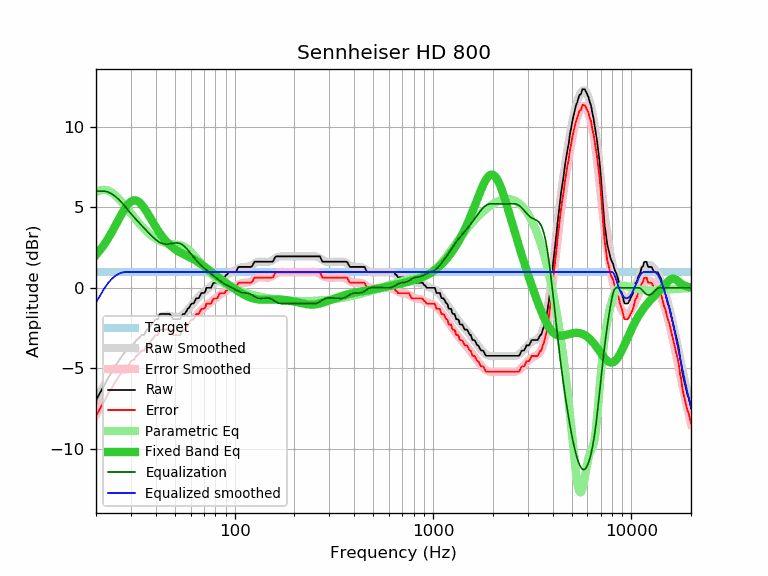

Source data for this figure (header and first rows):
frequency, raw, error, smoothed, error_smoothed, equalization, parametric_eq, equalized_raw, equalized_smoothed, target
20, -6.97, -7.95, -6.91, -7.89, 6.00, 2.04, -0.97, -0.91, 0.98
21, -6.49, -7.47, -6.47, -7.45, 6.00, 2.35, -0.49, -0.47, 0.98
22, -6.06, -7.04, -6.05, -7.03, 6.00, 2.69, -0.06, -0.05, 0.98
23, -5.60, -6.58, -5.65, -6.64, 5.95, 3.06, 0.35, 0.29, 0.98
24, -5.24, -6.22, -5.29, -6.27, 5.84, 3.45, 0.60, 0.55, 0.98
25, -4.86, -5.84, -4.94, -5.92, 5.68, 3.84, 0.82, 0.74, 0.98
26, -4.54, -5.52, -4.63, -5.61, 5.49, 4.24, 0.95, 0.87, 0.98
27, -4.23, -5.21, -4.34, -5.32, 5.28, 4.61, 1.05, 0.95, 0.98
28, -3.98, -4.96, -4.08, -5.06, 5.06, 4.93, 1.08, 0.98, 0.98
29, -3.89, -4.87, -3.84, -4.82, 4.82, 5.19, 0.93, 0.98, 0.98
30, -3.57, -4.55, -3.62, -4.60, 4.60, 5.36, 1.03, 0.98, 0.98
31, -3.48, -4.46, -3.42, -4.40, 4.40, 5.44, 0.92, 0.98, 0.98
32, -3.24, -4.22, -3.23, -4.21, 4.21, 5.42, 0.97, 0.98, 0.98
33, -3.10, -4.08, -3.05, -4.03, 4.03, 5.32, 0.93, 0.98, 0.98
34, -2.92, -3.90, -2.88, -3.86, 3.86, 5.16, 0.94, 0.98, 0.98
35, -2.92, -3.90, -2.72, -3.70, 3.70, 4.95, 0.78, 0.98, 0.98
36, -2.59, -3.57, -2.56, -3.54, 3.54, 4.72, 0.95, 0.98, 0.98
37, -2.59, -3.57, -2.40, -3.39, 3.39, 4.48, 0.80, 0.98, 0.98
38, -2.27, -3.25, -2.26, -3.24, 3.24, 4.23, 0.97, 0.98, 0.98
39, -2.11, -3.09, -2.13, -3.11, 3.11, 4.00, 1.00, 0.98, 0.98
40, -1.95, -2.93, -2.01, -2.99, 2.99, 3.77, 1.04, 0.98, 0.98
41, -1.95, -2.93, -1.91, -2.89, 2.89, 3.57, 0.94, 0.98, 0.98
42, -1.62, -2.60, -1.83, -2.81, 2.81, 3.38, 1.19, 0.98, 0.98
43, -1.62, -2.60, -1.78, -2.76, 2.76, 3.20, 1.14, 0.98, 0.98
44, -1.62, -2.60, -1.74, -2.72, 2.72, 3.05, 1.10, 0.98, 0.98
45, -1.62, -2.60, -1.73, -2.71, 2.71, 2.91, 1.09, 0.98, 0.98
46, -1.62, -2.60, -1.73, -2.71, 2.71, 2.78, 1.09, 0.98, 0.98
47, -1.62, -2.60, -1.75, -2.73, 2.73, 2.67, 1.11, 0.98, 0.98
48, -1.78, -2.76, -1.77, -2.75, 2.75, 2.57, 0.97, 0.98, 0.98
49, -1.95, -2.93, -1.79, -2.77, 2.77, 2.48, 0.82, 0.98, 0.98
50, -1.95, -2.93, -1.80, -2.79, 2.79, 2.40, 0.84, 0.98, 0.98
51, -1.95, -2.93, -1.81, -2.79, 2.79, 2.33, 0.84, 0.98, 0.98
52, -1.95, -2.93, -1.80, -2.78, 2.78, 2.26, 0.83, 0.98, 0.98
53, -1.95, -2.93, -1.77, -2.75, 2.75, 2.20, 0.80, 0.98, 0.98
54, -1.76, -2.74, -1.72, -2.70, 2.70, 2.15, 0.94, 0.98, 0.98
55, -1.62, -2.60, -1.65, -2.64, 2.64, 2.10, 1.02, 0.98, 0.98
56, -1.62, -2.60, -1.57, -2.56, 2.56, 2.05, 0.94, 0.98, 0.98
57, -1.47, -2.45, -1.48, -2.46, 2.46, 2.01, 0.99, 0.98, 0.98
58, -1.30, -2.28, -1.38, -2.36, 2.36, 1.96, 1.06, 0.98, 0.98
59, -1.24, -2.22, -1.27, -2.25, 2.25, 1.92, 1.01, 0.98, 0.98
60, -1.05, -2.03, -1.15, -2.14, 2.14, 1.87, 1.09, 0.98, 0.98
61, -0.97, -1.95, -1.04, -2.02, 2.02, 1.82, 1.05, 0.98, 0.98
62, -0.97, -1.95, -0.93, -1.91, 1.91, 1.77, 0.94, 0.98, 0.98
63, -0.83, -1.81, -0.83, -1.81, 1.81, 1.73, 0.98, 0.98, 0.98
64, -0.65, -1.63, -0.73, -1.71, 1.71, 1.67, 1.06, 0.98, 0.98
65, -0.65, -1.63, -0.64, -1.62, 1.62, 1.62, 0.97, 0.98, 0.98
66, -0.63, -1.61, -0.55, -1.53, 1.53, 1.57, 0.90, 0.98, 0.98
67, -0.46, -1.44, -0.47, -1.45, 1.45, 1.51, 0.99, 0.98, 0.98
68, -0.32, -1.30, -0.39, -1.37, 1.37, 1.46, 1.05, 0.98, 0.98
69, -0.32, -1.30, -0.32, -1.30, 1.30, 1.40, 0.98, 0.98, 0.98
70, -0.32, -1.30, -0.25, -1.23, 1.23, 1.34, 0.91, 0.98, 0.98
71, -0.25, -1.23, -0.19, -1.17, 1.17, 1.29, 0.92, 0.98, 0.98
72, 0.00, -0.98, -0.12, -1.11, 1.11, 1.23, 1.11, 0.98, 0.98
73, 0.00, -0.98, -0.06, -1.04, 1.04, 1.17, 1.04, 0.98, 0.98
74, 0.00, -0.98, -0.00, -0.99, 0.99, 1.11, 0.99, 0.98, 0.98
75, 0.00, -0.98, 0.05, -0.93, 0.93, 1.06, 0.93, 0.98, 0.98
76, 0.00, -0.98, 0.11, -0.87, 0.87, 1.00, 0.87, 0.98, 0.98
77, 0.14, -0.84, 0.17, -0.82, 0.82, 0.95, 0.96, 0.98, 0.98
78, 0.29, -0.69, 0.22, -0.76, 0.76, 0.89, 1.05, 0.98, 0.98
79, 0.32, -0.66, 0.28, -0.71, 0.71, 0.84, 1.03, 0.98, 0.98
... 553 more rows
